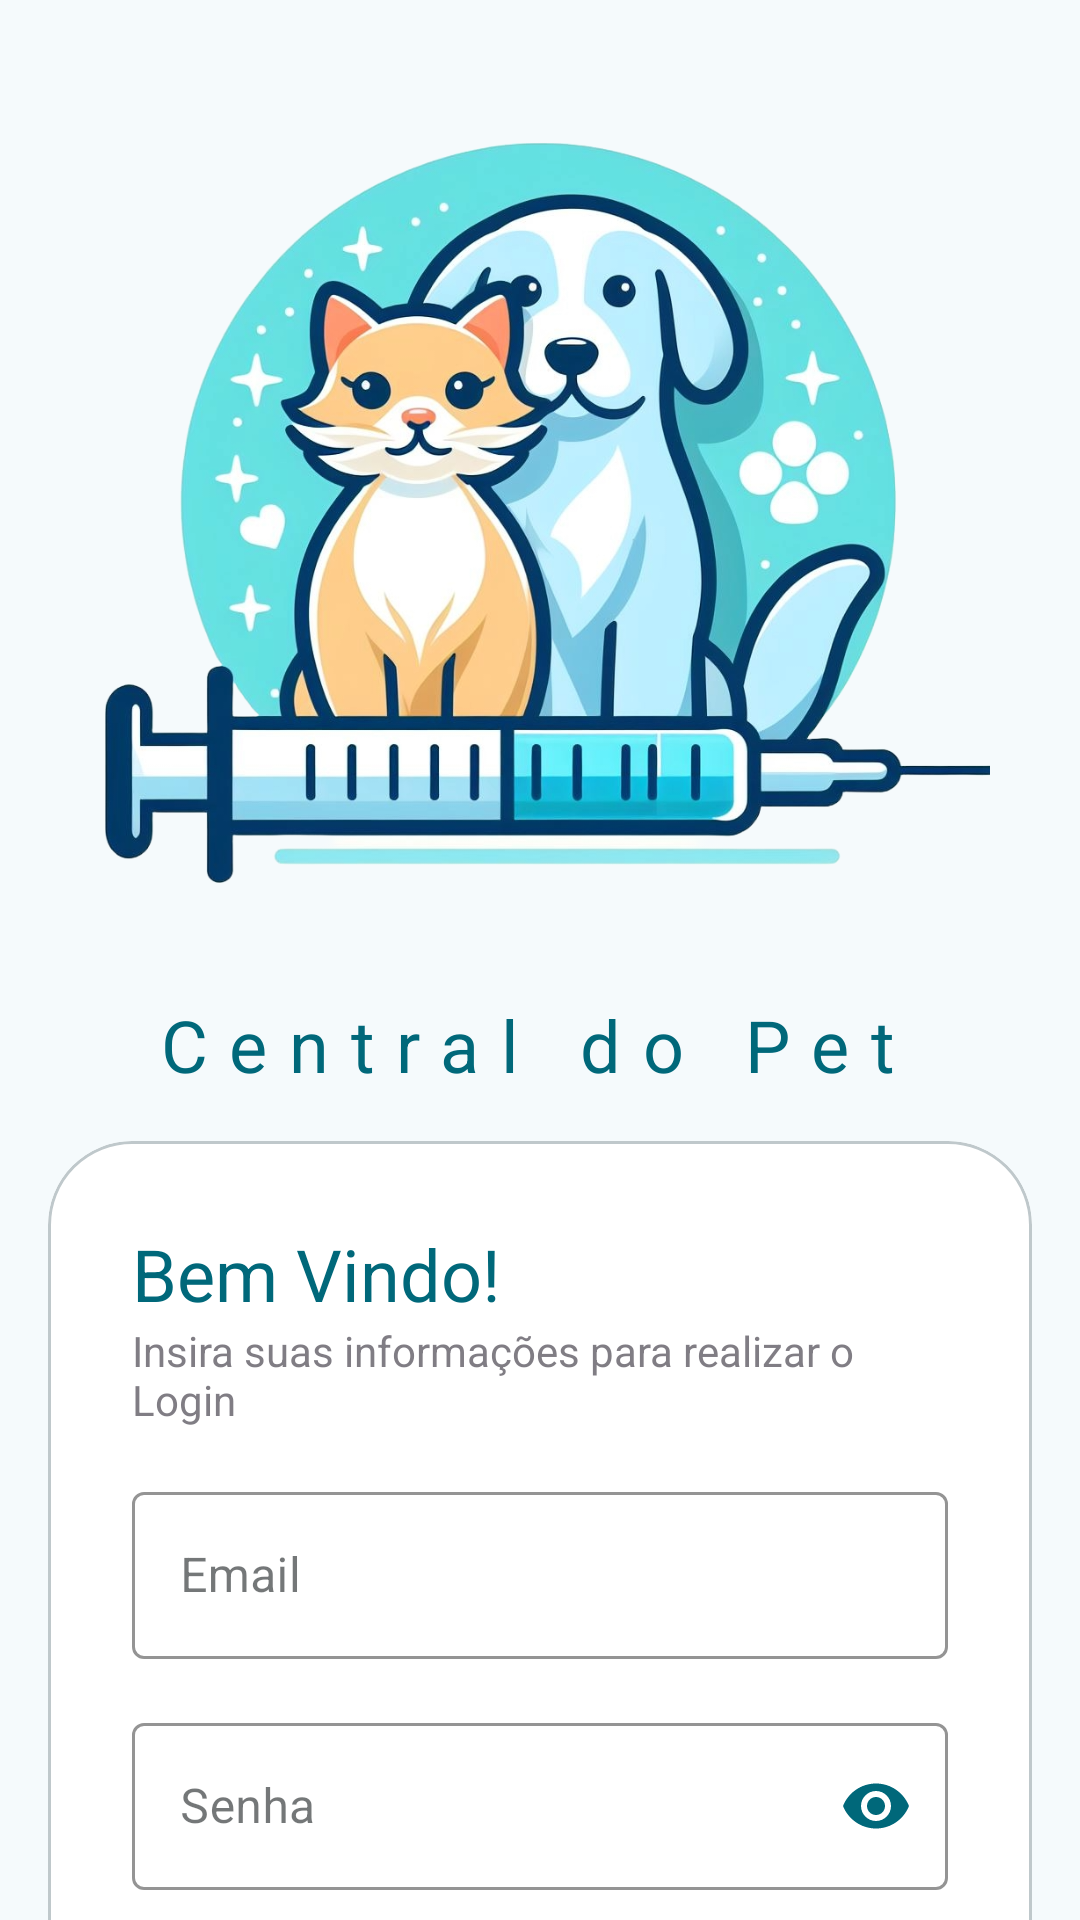

Write the Android layout XML for this screen, with the resource values it uses.
<!-- AndroidManifest.xml: application theme AppTheme -->
<!-- res/layout/activity_login.xml -->
<?xml version="1.0" encoding="utf-8"?>
<androidx.core.widget.NestedScrollView xmlns:android="http://schemas.android.com/apk/res/android"
    xmlns:app="http://schemas.android.com/apk/res-auto"
    xmlns:tools="http://schemas.android.com/tools"
    android:id="@+id/main"
    android:layout_width="match_parent"
    android:layout_height="match_parent"
    tools:context=".Login.LoginActivity">

    <androidx.constraintlayout.widget.ConstraintLayout
        android:layout_width="match_parent"
        android:layout_height="match_parent">
    <ImageView
        android:id="@+id/logo"
        android:layout_width="wrap_content"
        android:layout_height="300dp"
        android:layout_marginStart="16dp"
        android:layout_marginTop="16dp"
        android:layout_marginEnd="16dp"
        android:src="@drawable/logo"
        app:layout_constraintEnd_toEndOf="parent"
        app:layout_constraintStart_toStartOf="parent"
        app:layout_constraintTop_toTopOf="parent" />

    <TextView
        android:id="@+id/nomeMarca"
        style="@style/TextAppearance.AppCompat.Headline"
        android:layout_width="wrap_content"
        android:layout_height="wrap_content"
        android:layout_marginStart="16dp"
        android:layout_marginTop="16dp"
        android:layout_marginEnd="24dp"
        android:letterSpacing="0.3"
        android:text="@string/app_name"
        android:textColor="@color/md_theme_primary"
        app:layout_constraintEnd_toEndOf="parent"
        app:layout_constraintStart_toStartOf="parent"
        app:layout_constraintTop_toBottomOf="@+id/logo" />

        <com.google.android.material.card.MaterialCardView
            android:id="@+id/cardview"
            style="@style/Widget.Material3.CardView.Outlined"
            android:layout_width="match_parent"
            android:layout_height="wrap_content"
            android:layout_marginStart="16dp"
            android:layout_marginTop="16dp"
            android:layout_marginEnd="16dp"
            android:layout_marginBottom="8dp"
            app:cardBackgroundColor="@color/md_theme_onPrimary"
            app:cardCornerRadius="28dp"
            app:layout_constraintBottom_toBottomOf="parent"
            app:layout_constraintEnd_toEndOf="parent"
            app:layout_constraintHorizontal_bias="0.0"
            app:layout_constraintStart_toStartOf="parent"
            app:layout_constraintTop_toBottomOf="@id/nomeMarca">

            <LinearLayout
                android:layout_width="match_parent"
                android:layout_height="wrap_content"
                android:orientation="vertical"
                android:padding="28dp">

                <TextView
                    style="@style/TextAppearance.AppCompat.Headline"
                    android:layout_width="wrap_content"
                    android:layout_height="wrap_content"
                    android:text="@string/login_saudacao"
                    android:textColor="@color/md_theme_primary" />

                <TextView
                    android:layout_width="wrap_content"
                    android:layout_height="wrap_content"
                    android:alpha="0.7"
                    android:text="@string/login_info" />

                <com.google.android.material.textfield.TextInputLayout
                    android:id="@+id/container_email"
                    style="@style/Widget.MaterialComponents.TextInputLayout.OutlinedBox"
                    android:layout_width="match_parent"
                    android:layout_height="wrap_content"
                    android:layout_marginTop="16dp"
                    android:hint="@string/hint_email"
                    app:boxStrokeColor="@color/md_theme_primary"
                    app:hintTextColor="@color/md_theme_primary">

                    <com.google.android.material.textfield.TextInputEditText
                        android:id="@+id/editEmail"
                        android:layout_width="match_parent"
                        android:layout_height="wrap_content"
                        android:inputType="textEmailAddress">

                    </com.google.android.material.textfield.TextInputEditText>

                </com.google.android.material.textfield.TextInputLayout>

                <com.google.android.material.textfield.TextInputLayout
                    android:id="@+id/container_senha"
                    style="@style/Widget.MaterialComponents.TextInputLayout.OutlinedBox"
                    android:layout_width="match_parent"
                    android:layout_height="wrap_content"

                    android:layout_marginTop="16dp"
                    android:hint="@string/hint_senha"
                    app:boxStrokeColor="@color/md_theme_primary"
                    app:endIconMode="password_toggle"
                    app:endIconTint="@color/md_theme_primary"
                    app:hintTextColor="@color/md_theme_primary">

                    <com.google.android.material.textfield.TextInputEditText
                        android:id="@+id/editSenha"
                        android:layout_width="match_parent"
                        android:layout_height="wrap_content"
                        android:inputType="textPassword"
                        android:paddingEnd="48dp" />

                </com.google.android.material.textfield.TextInputLayout>

                <RelativeLayout
                    android:layout_width="match_parent"
                    android:layout_height="wrap_content">

                    <TextView
                        android:id="@+id/textCriar"
                        android:layout_width="wrap_content"
                        android:layout_height="wrap_content"
                        android:layout_alignParentStart="true"
                        android:layout_marginTop="10dp"
                        android:alpha="0.7"
                        android:text="@string/login_criar"
                        android:textColor="@color/md_theme_primary" />

                    <TextView
                        android:id="@+id/textEsqueci"
                        android:layout_width="wrap_content"
                        android:layout_height="wrap_content"
                        android:layout_alignParentEnd="true"
                        android:layout_marginTop="10dp"
                        android:alpha="0.7"
                        android:text="@string/login_esqueci"
                        android:textColor="@color/md_theme_primary" />
                </RelativeLayout>

                <View
                    android:layout_width="wrap_content"
                    android:layout_height="10dp" />

                <Button
                    android:id="@+id/btnLogin"
                    style="@style/Widget.Material3.Button"
                    android:layout_width="match_parent"
                    android:layout_height="wrap_content"
                    android:text="@string/btn_login"
                    android:textColor="@color/md_theme_onPrimary" />

                <com.google.android.material.progressindicator.CircularProgressIndicator
                    android:id="@+id/progressBar"
                    android:layout_width="wrap_content"
                    android:layout_height="wrap_content"
                    android:layout_gravity="center"
                    android:indeterminate="true"
                    android:visibility="gone" />
            </LinearLayout>


        </com.google.android.material.card.MaterialCardView>

    </androidx.constraintlayout.widget.ConstraintLayout>

</androidx.core.widget.NestedScrollView>
<!-- resources referenced by this layout -->
<resources>
  <color name="md_theme_onPrimary">#FFFFFF</color>
  <color name="md_theme_primary">#00687A</color>
  <string name="app_name">Central do Pet</string>
  <string name="btn_login">Login</string>
  <string name="hint_email">Email</string>
  <string name="hint_senha">Senha</string>
  <string name="login_criar">Criar conta</string>
  <string name="login_esqueci">Esqueci minha senha</string>
  <string name="login_info">Insira suas informações para realizar o Login</string>
  <string name="login_saudacao">Bem Vindo!</string>
  <color name="md_theme_primaryContainer">#ABEDFF</color>
  <color name="md_theme_onPrimaryContainer">#001F26</color>
  <color name="md_theme_secondary">#4B6269</color>
  <color name="md_theme_onSecondary">#FFFFFF</color>
  <color name="md_theme_secondaryContainer">#CEE7EF</color>
  <color name="md_theme_onSecondaryContainer">#061F24</color>
  <color name="md_theme_tertiary">#565D7E</color>
  <color name="md_theme_onTertiary">#FFFFFF</color>
  <color name="md_theme_tertiaryContainer">#DDE1FF</color>
  <color name="md_theme_onTertiaryContainer">#131937</color>
  <color name="md_theme_error">#BA1A1A</color>
  <color name="md_theme_onError">#FFFFFF</color>
  <color name="md_theme_errorContainer">#FFDAD6</color>
  <color name="md_theme_onErrorContainer">#410002</color>
  <color name="md_theme_background">#F5FAFC</color>
  <color name="md_theme_onBackground">#171C1E</color>
  <color name="md_theme_surface">#F5FAFC</color>
  <color name="md_theme_onSurface">#171C1E</color>
  <color name="md_theme_surfaceVariant">#DBE4E7</color>
  <color name="md_theme_onSurfaceVariant">#3F484B</color>
  <color name="md_theme_outline">#70797B</color>
  <color name="md_theme_outlineVariant">#BFC8CB</color>
  <color name="md_theme_inverseSurface">#2C3133</color>
  <color name="md_theme_inverseOnSurface">#ECF2F4</color>
  <color name="md_theme_inversePrimary">#84D2E6</color>
  <color name="md_theme_primaryFixed">#ABEDFF</color>
  <color name="md_theme_onPrimaryFixed">#001F26</color>
  <color name="md_theme_primaryFixedDim">#84D2E6</color>
  <color name="md_theme_onPrimaryFixedVariant">#004E5C</color>
  <color name="md_theme_secondaryFixed">#CEE7EF</color>
  <color name="md_theme_onSecondaryFixed">#061F24</color>
  <color name="md_theme_secondaryFixedDim">#B2CBD2</color>
  <color name="md_theme_onSecondaryFixedVariant">#334A51</color>
  <color name="md_theme_tertiaryFixed">#DDE1FF</color>
  <color name="md_theme_onTertiaryFixed">#131937</color>
  <color name="md_theme_tertiaryFixedDim">#BFC4EB</color>
  <color name="md_theme_onTertiaryFixedVariant">#3F4565</color>
  <color name="md_theme_surfaceDim">#D5DBDD</color>
  <color name="md_theme_surfaceBright">#F5FAFC</color>
  <color name="md_theme_surfaceContainerLowest">#FFFFFF</color>
  <color name="md_theme_surfaceContainerLow">#EFF4F7</color>
  <color name="md_theme_surfaceContainer">#E9EFF1</color>
  <color name="md_theme_surfaceContainerHigh">#E4E9EB</color>
  <color name="md_theme_surfaceContainerHighest">#DEE3E5</color>
</resources>
